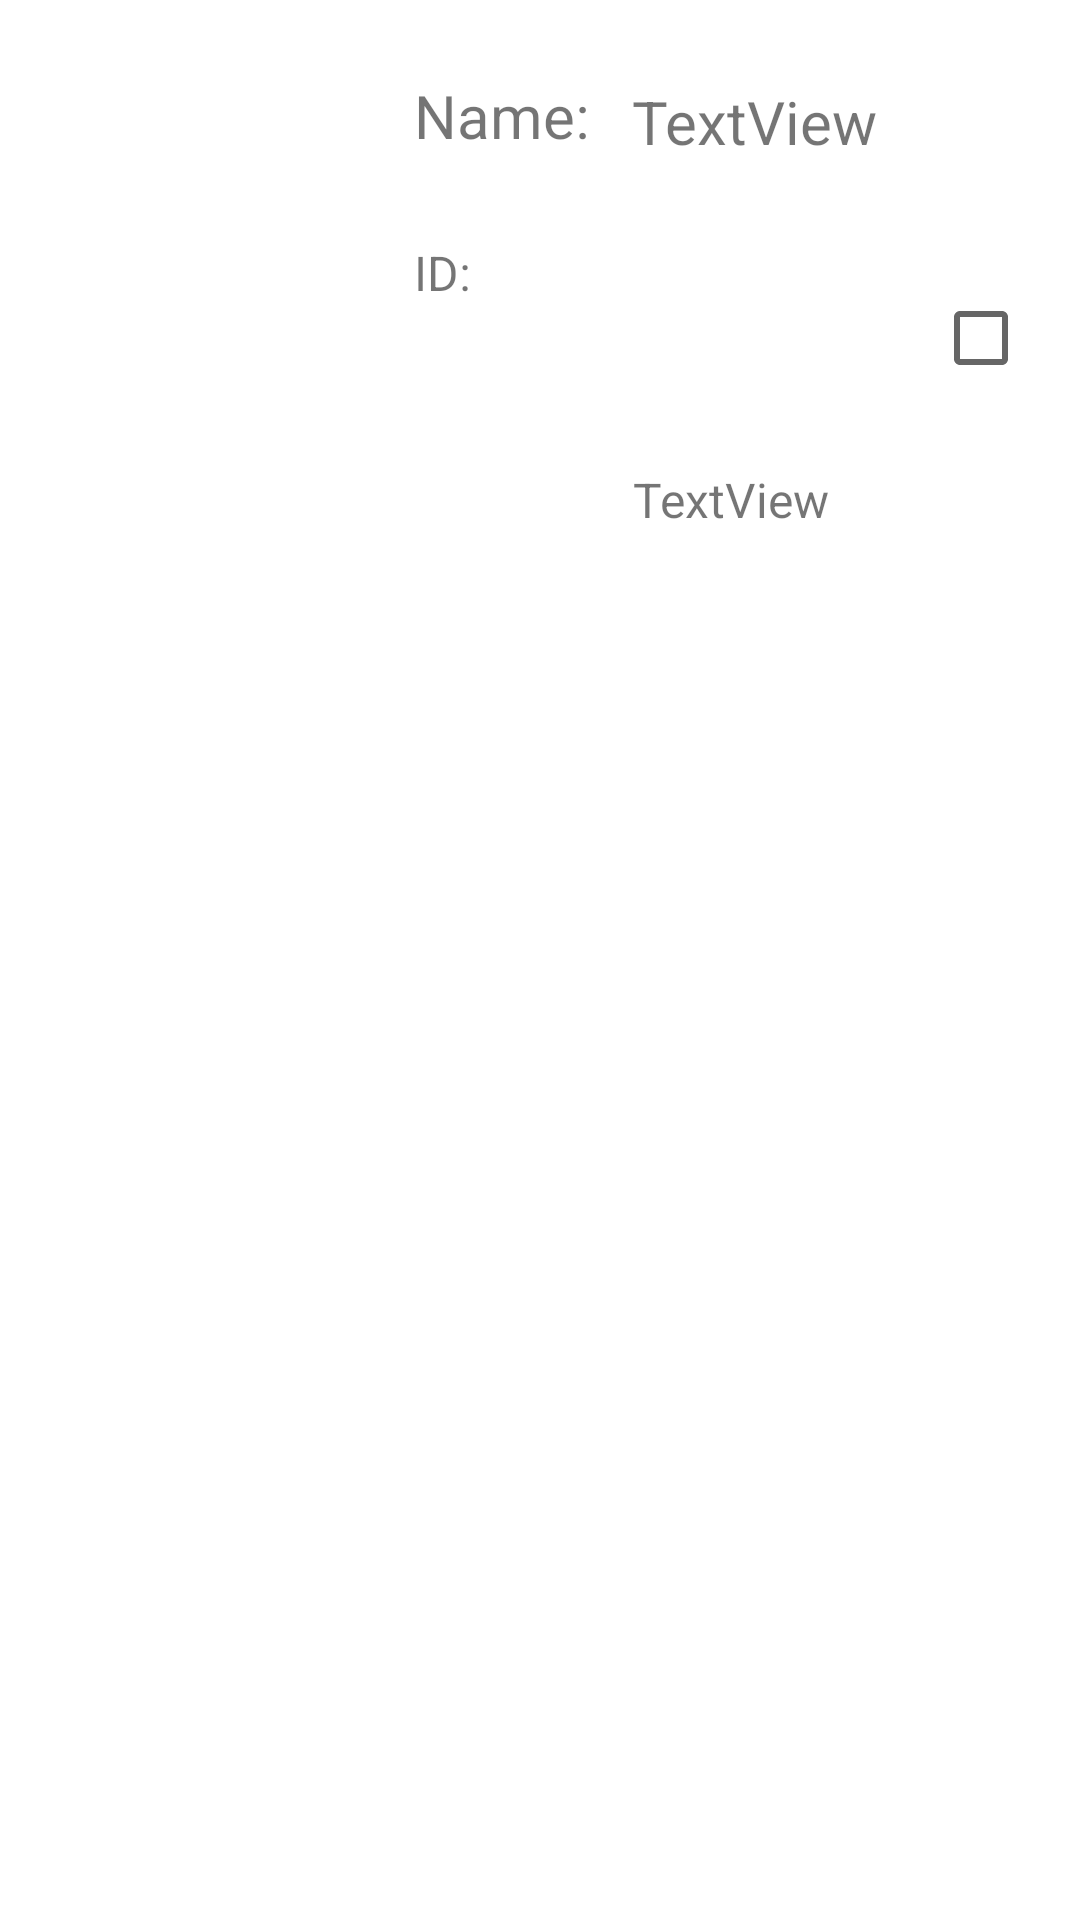

Write the Android layout XML for this screen, with the resource values it uses.
<!-- AndroidManifest.xml: application theme Theme.Colmansecondexerciseandroid -->
<!-- res/layout/student_list_row.xml -->
<?xml version="1.0" encoding="utf-8"?>
<androidx.constraintlayout.widget.ConstraintLayout xmlns:android="http://schemas.android.com/apk/res/android"
    xmlns:app="http://schemas.android.com/apk/res-auto"
    xmlns:tools="http://schemas.android.com/tools"
    android:layout_width="match_parent"
    android:layout_height="wrap_content"
    android:background="?attr/selectableItemBackground">

    <ImageView
        android:id="@+id/studentlistrow_avatar_img"
        android:layout_width="120dp"
        android:layout_height="120dp"
        android:layout_marginStart="4dp"
        android:layout_marginTop="4dp"
        android:layout_marginBottom="4dp"
        app:layout_constraintBottom_toBottomOf="parent"
        app:layout_constraintStart_toStartOf="parent"
        app:layout_constraintTop_toTopOf="parent"
        app:srcCompat="@drawable/avatar" />

    <CheckBox
        android:id="@+id/studentlistrow_cb"
        android:layout_width="wrap_content"
        android:layout_height="wrap_content"
        android:layout_marginEnd="1dp"
        android:focusable="false"
        app:layout_constraintBottom_toBottomOf="parent"
        app:layout_constraintEnd_toEndOf="parent"
        app:layout_constraintTop_toTopOf="parent"
        app:layout_constraintVertical_bias="0.15" />

    <TextView
        android:id="@+id/studentlistrow_name_tv"
        android:layout_width="136dp"
        android:layout_height="28dp"
        android:layout_marginStart="9dp"
        android:layout_marginTop="27dp"
        android:layout_marginBottom="26dp"
        android:text="TextView"
        android:textSize="20sp"
        app:layout_constraintBottom_toTopOf="@+id/studentlistrow_id_tv"
        app:layout_constraintStart_toEndOf="@+id/textView9"
        app:layout_constraintTop_toTopOf="parent"
        app:layout_constraintVertical_bias="0.0" />

    <TextView
        android:id="@+id/studentlistrow_id_tv"
        android:layout_width="158dp"
        android:layout_height="wrap_content"
        android:layout_marginStart="46dp"
        android:layout_marginTop="19dp"
        android:text="TextView"
        android:textSize="16sp"
        app:layout_constraintStart_toEndOf="@+id/textView10"
        app:layout_constraintTop_toBottomOf="@+id/studentlistrow_cb" />

    <TextView
        android:id="@+id/textView9"
        android:layout_width="wrap_content"
        android:layout_height="wrap_content"
        android:layout_marginStart="14dp"
        android:layout_marginTop="25dp"
        android:layout_marginEnd="12dp"
        android:layout_marginBottom="34dp"
        android:text="Name: "
        android:textSize="20sp"
        app:layout_constraintBottom_toTopOf="@+id/textView10"
        app:layout_constraintEnd_toStartOf="@+id/studentlistrow_name_tv"
        app:layout_constraintHorizontal_bias="0.0"
        app:layout_constraintStart_toEndOf="@+id/studentlistrow_avatar_img"
        app:layout_constraintTop_toTopOf="parent"
        app:layout_constraintVertical_bias="0.133" />

    <TextView
        android:id="@+id/textView10"
        android:layout_width="27dp"
        android:layout_height="0dp"
        android:layout_marginStart="14dp"
        android:layout_marginTop="28dp"
        android:layout_marginEnd="46dp"
        android:text="ID:"
        android:textSize="16sp"
        app:layout_constraintEnd_toStartOf="@+id/studentlistrow_id_tv"
        app:layout_constraintStart_toEndOf="@+id/studentlistrow_avatar_img"
        app:layout_constraintTop_toBottomOf="@+id/textView9" />
</androidx.constraintlayout.widget.ConstraintLayout>
<!-- resources referenced by this layout -->
<resources>
  <style name="Theme.Colmansecondexerciseandroid" parent="Theme.MaterialComponents.DayNight.DarkActionBar">
          
          <item name="colorPrimary">@color/purple_500</item>
          <item name="colorPrimaryVariant">@color/purple_700</item>
          <item name="colorOnPrimary">@color/white</item>
          
          <item name="colorSecondary">@color/teal_200</item>
          <item name="colorSecondaryVariant">@color/teal_700</item>
          <item name="colorOnSecondary">@color/black</item>
          
          <item name="android:statusBarColor">?attr/colorPrimaryVariant</item>
          
      </style>
  <!-- not gathered from this repository: default colours our renderer supplied (Android Studio template values) -->
  <color name="purple_500">#FF6200EE</color>
  <color name="purple_700">#FF3700B3</color>
  <color name="teal_200">#FF03DAC5</color>
  <color name="teal_700">#FF018786</color>
  <color name="black">#FF000000</color>
  <color name="white">#FFFFFFFF</color>
</resources>
